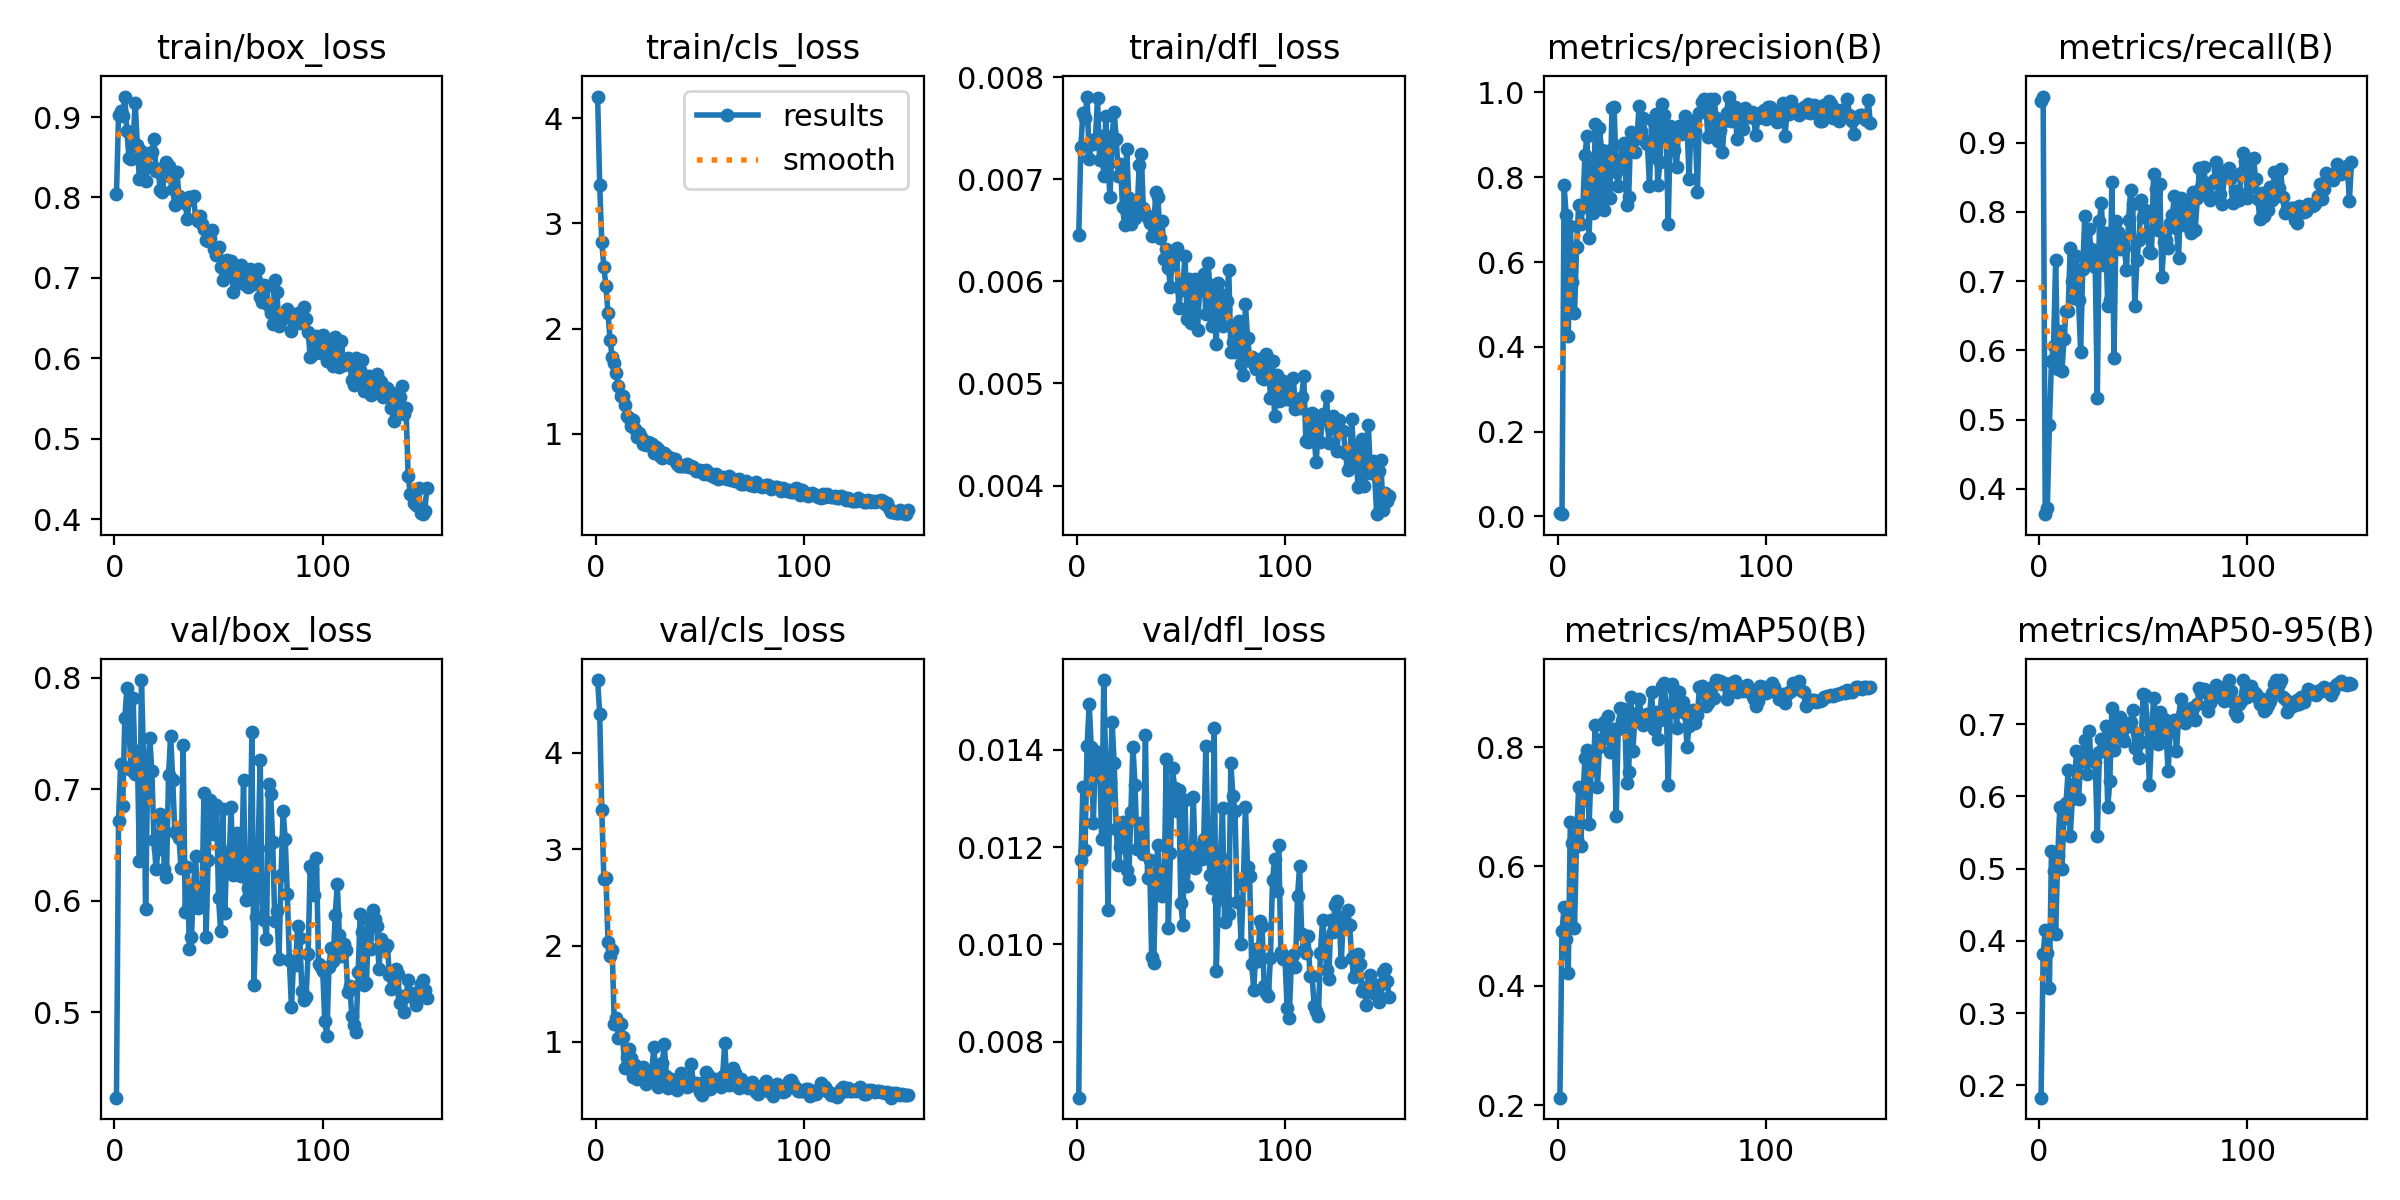

The data file committed next to this chart (first rows):
epoch, time, train/box_loss, train/cls_loss, train/dfl_loss, metrics/precision(B), metrics/recall(B), metrics/mAP50(B), metrics/mAP50-95(B), val/box_loss, val/cls_loss, val/dfl_loss, lr/pg0, lr/pg1, lr/pg2
1, 33.05, 0.8039, 4.205, 0.00645, 0.00677, 0.9597, 0.2125, 0.183, 0.4235, 4.755, 0.00685, 0.0004501, 0.0004501, 0.0004501
2, 40.1, 0.9025, 3.367, 0.00732, 0.00495, 0.9667, 0.4922, 0.3814, 0.6718, 4.406, 0.01174, 0.0009108, 0.0009108, 0.0009108
3, 46.99, 0.9074, 2.819, 0.00765, 0.7812, 0.3636, 0.5315, 0.4145, 0.7222, 3.409, 0.01323, 0.001365, 0.001365, 0.001365
4, 53.76, 0.9019, 2.588, 0.0076, 0.711, 0.3722, 0.4788, 0.3828, 0.6851, 2.69, 0.01193, 0.001634, 0.001634, 0.001634
5, 60.51, 0.9255, 2.399, 0.00781, 0.4266, 0.4929, 0.4219, 0.3343, 0.7634, 2.705, 0.01407, 0.001623, 0.001623, 0.001623
6, 67.28, 0.8824, 2.143, 0.0072, 0.6842, 0.5854, 0.674, 0.525, 0.7902, 2.036, 0.01494, 0.001612, 0.001612, 0.001612
7, 74.19, 0.8497, 1.888, 0.00735, 0.5532, 0.6068, 0.6397, 0.4973, 0.7556, 1.892, 0.01405, 0.001601, 0.001601, 0.001601
8, 80.87, 0.848, 1.725, 0.00735, 0.4786, 0.7308, 0.4975, 0.409, 0.7171, 1.956, 0.01249, 0.00159, 0.00159, 0.00159
9, 87.65, 0.8702, 1.671, 0.00739, 0.6355, 0.5731, 0.6465, 0.5176, 0.7813, 1.183, 0.01397, 0.001579, 0.001579, 0.001579
10, 94.46, 0.9181, 1.582, 0.0078, 0.734, 0.6287, 0.7335, 0.5855, 0.7135, 1.254, 0.01346, 0.001568, 0.001568, 0.001568
11, 101.5, 0.8651, 1.452, 0.00719, 0.6892, 0.5701, 0.6344, 0.5, 0.7344, 1.045, 0.01374, 0.001557, 0.001557, 0.001557
12, 108.4, 0.8226, 1.356, 0.00742, 0.729, 0.6163, 0.7109, 0.5704, 0.6359, 1.192, 0.01216, 0.001546, 0.001546, 0.001546
13, 115.4, 0.8581, 1.362, 0.00703, 0.8522, 0.6571, 0.7823, 0.5914, 0.7977, 1.054, 0.01543, 0.001535, 0.001535, 0.001535
14, 122.5, 0.8532, 1.274, 0.00762, 0.898, 0.657, 0.795, 0.636, 0.727, 0.727, 0.01359, 0.001524, 0.001524, 0.001524
15, 129.5, 0.8198, 1.171, 0.00715, 0.6577, 0.7483, 0.671, 0.5445, 0.5923, 0.8413, 0.01071, 0.001513, 0.001513, 0.001513
16, 136.5, 0.8383, 1.147, 0.00683, 0.8288, 0.7003, 0.7624, 0.5968, 0.7184, 0.9321, 0.01333, 0.001502, 0.001502, 0.001502
17, 143.4, 0.8553, 1.077, 0.00742, 0.7165, 0.6753, 0.7663, 0.6167, 0.7454, 0.8342, 0.01457, 0.001491, 0.001491, 0.001491
18, 150.3, 0.8566, 1.135, 0.00766, 0.9266, 0.7368, 0.837, 0.6625, 0.7158, 0.6405, 0.01372, 0.00148, 0.00148, 0.00148
19, 157.4, 0.873, 1.05, 0.00739, 0.737, 0.6728, 0.733, 0.5966, 0.6548, 0.7562, 0.01236, 0.001469, 0.001469, 0.001469
20, 164.4, 0.8327, 0.973, 0.00703, 0.9152, 0.5981, 0.7998, 0.6487, 0.628, 0.612, 0.01163, 0.001458, 0.001458, 0.001458
21, 171.4, 0.8348, 1.004, 0.00715, 0.8641, 0.7184, 0.8132, 0.6619, 0.646, 0.7169, 0.01199, 0.001447, 0.001447, 0.001447
22, 178.3, 0.8089, 0.9686, 0.00673, 0.7235, 0.7939, 0.842, 0.6783, 0.6773, 0.6302, 0.01252, 0.001436, 0.001436, 0.001436
23, 185.4, 0.8072, 0.9042, 0.00655, 0.7612, 0.7288, 0.8187, 0.6311, 0.6712, 0.7452, 0.01227, 0.001425, 0.001425, 0.001425
24, 192.4, 0.8286, 0.8915, 0.0073, 0.8619, 0.7752, 0.8528, 0.6898, 0.6288, 0.5618, 0.01153, 0.001414, 0.001414, 0.001414
25, 199.6, 0.8437, 0.9238, 0.00682, 0.7514, 0.7468, 0.7917, 0.6521, 0.6211, 0.6242, 0.01134, 0.001403, 0.001403, 0.001403
26, 206.7, 0.8392, 0.9092, 0.00656, 0.9636, 0.7446, 0.8312, 0.6482, 0.7124, 0.6455, 0.01272, 0.001392, 0.001392, 0.001392
27, 213.6, 0.8258, 0.9057, 0.00676, 0.9663, 0.7201, 0.8305, 0.6479, 0.748, 0.6989, 0.01406, 0.001381, 0.001381, 0.001381
28, 220.5, 0.8109, 0.8205, 0.00662, 0.8131, 0.531, 0.6854, 0.5447, 0.7084, 0.9524, 0.01328, 0.00137, 0.00137, 0.00137
29, 227.4, 0.7903, 0.8775, 0.00667, 0.7784, 0.7866, 0.831, 0.6616, 0.6612, 0.5854, 0.01196, 0.001359, 0.001359, 0.001359
30, 234.3, 0.8322, 0.8556, 0.00714, 0.8403, 0.8131, 0.8656, 0.6796, 0.6603, 0.5342, 0.0125, 0.001348, 0.001348, 0.001348
31, 241.2, 0.8019, 0.7857, 0.00725, 0.8752, 0.7234, 0.8434, 0.677, 0.6563, 0.5744, 0.01239, 0.001337, 0.001337, 0.001337
32, 248.2, 0.7992, 0.7657, 0.00672, 0.8802, 0.7698, 0.8632, 0.6966, 0.6293, 0.7803, 0.01186, 0.001326, 0.001326, 0.001326
33, 255.3, 0.7943, 0.8212, 0.00667, 0.7344, 0.6647, 0.7401, 0.585, 0.7392, 0.9784, 0.0143, 0.001315, 0.001315, 0.001315
34, 262.3, 0.7928, 0.8014, 0.00662, 0.7539, 0.6729, 0.7578, 0.6206, 0.59, 0.6509, 0.01136, 0.001304, 0.001304, 0.001304
35, 269.1, 0.7729, 0.7748, 0.00657, 0.9072, 0.8438, 0.8842, 0.7225, 0.6306, 0.5252, 0.01173, 0.001293, 0.001293, 0.001293
36, 276.2, 0.8003, 0.7692, 0.00644, 0.8853, 0.5897, 0.7936, 0.6643, 0.5568, 0.6198, 0.00973, 0.001282, 0.001282, 0.001282
37, 283.1, 0.7992, 0.7574, 0.00653, 0.8607, 0.7868, 0.8505, 0.6971, 0.5679, 0.5402, 0.00962, 0.001271, 0.001271, 0.001271
38, 290, 0.8017, 0.763, 0.00688, 0.8932, 0.7715, 0.8566, 0.6978, 0.6136, 0.5827, 0.01147, 0.00126, 0.00126, 0.00126
39, 296.9, 0.7739, 0.7108, 0.00683, 0.9674, 0.7472, 0.8807, 0.7095, 0.6397, 0.507, 0.01205, 0.001249, 0.001249, 0.001249
40, 303.8, 0.7707, 0.6941, 0.00642, 0.9087, 0.7631, 0.8546, 0.6825, 0.5938, 0.5345, 0.01109, 0.001238, 0.001238, 0.001238
41, 310.6, 0.7767, 0.6958, 0.00659, 0.9395, 0.7474, 0.8376, 0.6766, 0.6099, 0.6803, 0.011, 0.001227, 0.001227, 0.001227
42, 317.6, 0.7666, 0.692, 0.00622, 0.8862, 0.7166, 0.8447, 0.6958, 0.5961, 0.5557, 0.0113, 0.001216, 0.001216, 0.001216
43, 324.6, 0.7606, 0.6916, 0.00632, 0.8791, 0.7887, 0.8552, 0.6987, 0.6966, 0.5678, 0.0138, 0.001205, 0.001205, 0.001205
44, 331.6, 0.7477, 0.7124, 0.00613, 0.7797, 0.8318, 0.8547, 0.7033, 0.5677, 0.5328, 0.01033, 0.001194, 0.001194, 0.001194
45, 338.6, 0.7462, 0.6836, 0.00594, 0.9351, 0.8114, 0.8919, 0.7191, 0.6362, 0.5496, 0.01187, 0.001183, 0.001183, 0.001183
46, 345.5, 0.7497, 0.6917, 0.0063, 0.8472, 0.664, 0.8296, 0.6674, 0.6906, 0.7689, 0.01362, 0.001172, 0.001172, 0.001172
47, 352.5, 0.7595, 0.6808, 0.00628, 0.9486, 0.7306, 0.8582, 0.6878, 0.6845, 0.5537, 0.01321, 0.001161, 0.001161, 0.001161
48, 359.4, 0.7361, 0.6449, 0.00633, 0.7829, 0.7599, 0.8136, 0.6535, 0.6597, 0.576, 0.01273, 0.00115, 0.00115, 0.00115
49, 366.3, 0.7279, 0.6414, 0.00574, 0.835, 0.8172, 0.8455, 0.6748, 0.6861, 0.5566, 0.01318, 0.001139, 0.001139, 0.001139
50, 373.2, 0.7385, 0.6516, 0.00592, 0.9721, 0.7934, 0.9027, 0.7411, 0.6027, 0.4861, 0.01084, 0.001128, 0.001128, 0.001128
51, 380.3, 0.7138, 0.6495, 0.00596, 0.9471, 0.8023, 0.9071, 0.7401, 0.5726, 0.4479, 0.0104, 0.001117, 0.001117, 0.001117
52, 387.2, 0.6978, 0.6209, 0.00625, 0.8938, 0.768, 0.8694, 0.6983, 0.6821, 0.5845, 0.01297, 0.001106, 0.001106, 0.001106
53, 394.1, 0.7215, 0.6592, 0.00563, 0.6905, 0.7427, 0.7374, 0.6151, 0.5888, 0.6867, 0.0112, 0.001095, 0.001095, 0.001095
54, 401, 0.722, 0.631, 0.00602, 0.9201, 0.7408, 0.8591, 0.6826, 0.6434, 0.6583, 0.01186, 0.001084, 0.001084, 0.001084
55, 407.9, 0.7032, 0.6038, 0.00559, 0.8949, 0.8546, 0.9054, 0.7355, 0.6307, 0.5145, 0.01182, 0.001073, 0.001073, 0.001073
56, 414.9, 0.7215, 0.6153, 0.00578, 0.8649, 0.8338, 0.8965, 0.7149, 0.6844, 0.595, 0.01302, 0.001062, 0.001062, 0.001062
57, 421.8, 0.6826, 0.5905, 0.00602, 0.8246, 0.7746, 0.8329, 0.6724, 0.6232, 0.6122, 0.01156, 0.001051, 0.001051, 0.001051
58, 428.7, 0.7021, 0.6199, 0.00552, 0.9203, 0.8397, 0.8928, 0.717, 0.6399, 0.5519, 0.0119, 0.00104, 0.00104, 0.00104
59, 435.6, 0.6934, 0.5684, 0.00592, 0.9029, 0.7061, 0.8607, 0.693, 0.6607, 0.6124, 0.01201, 0.001029, 0.001029, 0.001029
60, 442.5, 0.7147, 0.5779, 0.00594, 0.9198, 0.7572, 0.876, 0.7071, 0.6231, 0.5297, 0.01175, 0.001018, 0.001018, 0.001018
... 90 more rows
